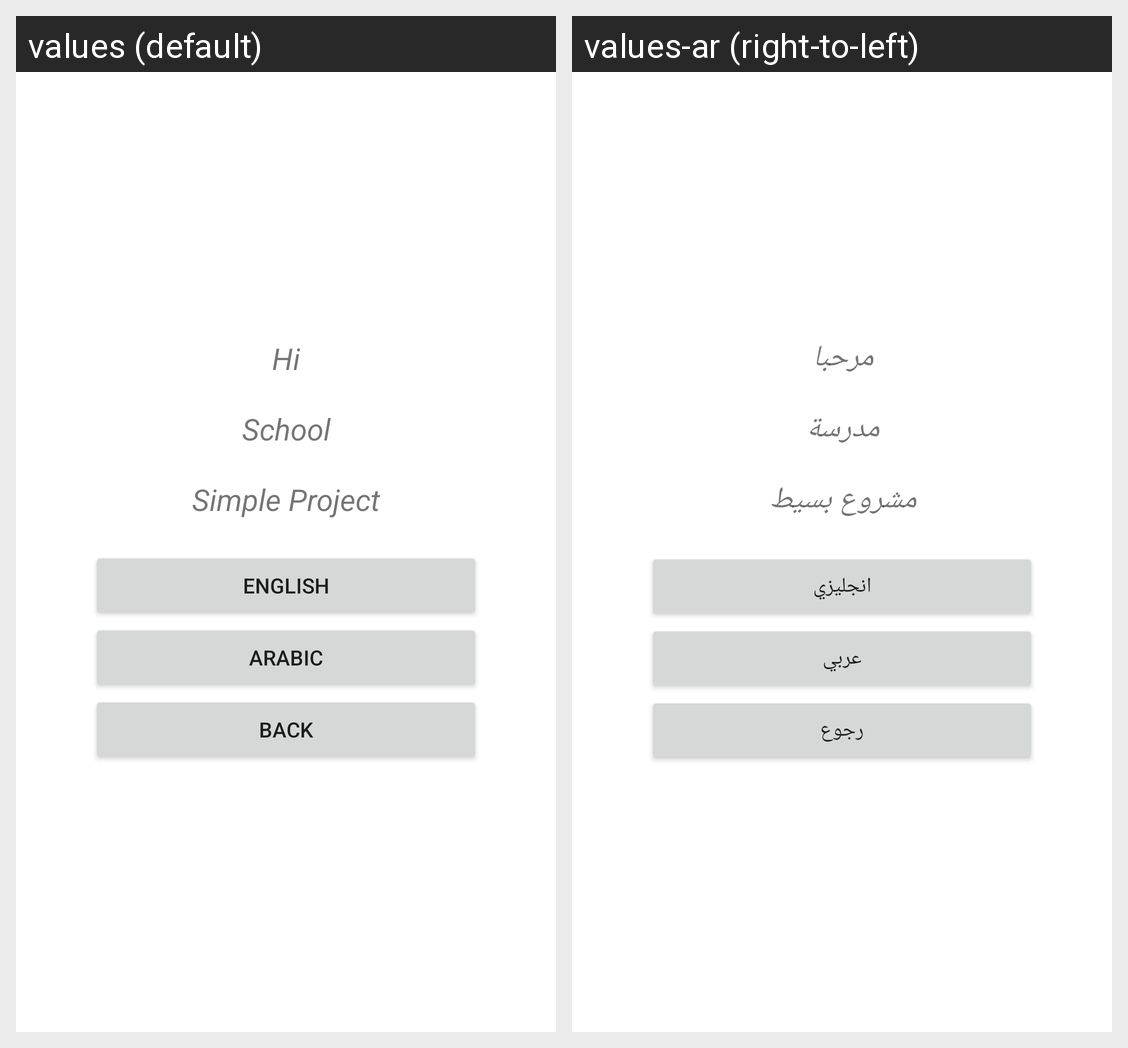

Translations of the strings shown on this Android screen, per locale in the grid:
Android screen res/layout/settings.xml rendered under 2 locales, left to right: values (default), values-ar (right-to-left). Device: Nexus 5 (rendered at 1080×1920; each locale shown at half size, 540×960, under a caption strip naming it); theme Theme.MutipleLanguageSupport.
Strings drawn on this screen, with the default value and each locale's value (text and hints the layout hard-codes, and strings that could not be matched under every locale, appear in the picture but are not listed):

hi
  values: Hi
  values-ar: مرحبا

school
  values: School
  values-ar: مدرسة

simple_project
  values: Simple Project
  values-ar: مشروع بسيط

english
  values: English
  values-ar: انجليزي

arabic
  values: Arabic
  values-ar: عربي

back
  values: Back
  values-ar: رجوع
